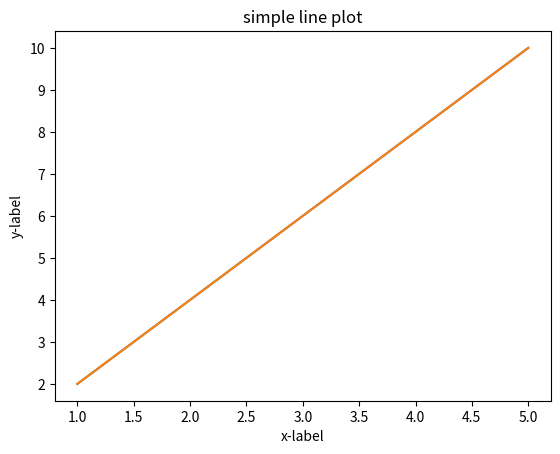

Write Python code to recreate this figure.
#PYTHON LIBRARIES

#NUMPY
import numpy as np
arr=np.array([1,2,3,4,5])
print(arr)
arr2=np.array([6,7,8,9,10])
print(arr2)
print(arr+arr2)
print(arr*arr2)
arr3=arr+arr2
print("addiction of a array=",arr3)

#MATPLOTLIB
import matplotlib.pyplot as plt
x=[1,2,3,4,5]
y=[2,4,6,8,10]
plt.plot(x,y)
plt.xlabel('x-label')
plt.ylabel('y-label')
plt.title('simple line plot')
plt.show()

#PANDAS
import matplotlib.pyplot as plt
x=[1,2,3,4,5]
y=[2,4,6,8,10]
plt.plot(x,y)
plt.xlabel('x-label')
plt.ylabel('y-label')
plt.title('simple line plot')
plt.show()



